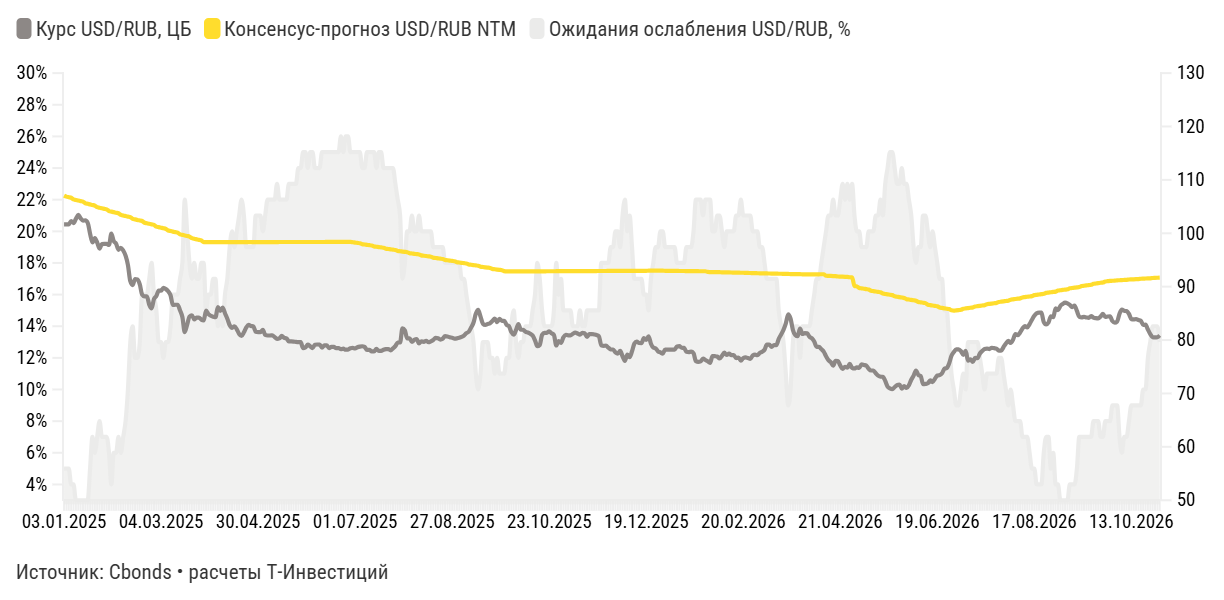

The data file committed next to this chart (first rows):
label, Курс USD/RUB, ЦБ, Консенсус-прогноз USD/RUB NTM, Ожидания ослабления USD/RUB, %
29.10.2026, 80,87, 91,69, 13%
28.10.2026, 80,53, 91,67, 14%
27.10.2026, 80,49, 91,65, 14%
26.10.2026, 80,54, 91,63, 14%
23.10.2026, 81,13, 91,57, 13%
22.10.2026, 81,97, 91,55, 12%
21.10.2026, 82,89, 91,53, 10%
20.10.2026, 82,85, 91,51, 10%
19.10.2026, 83,62, 91,48, 9%
16.10.2026, 83,76, 91,42, 9%
15.10.2026, 83,95, 91,40, 9%
14.10.2026, 83,87, 91,38, 9%
13.10.2026, 83,92, 91,36, 9%
12.10.2026, 84,90, 91,34, 8%
09.10.2026, 85,42, 91,28, 7%
08.10.2026, 85,48, 91,26, 7%
07.10.2026, 85,71, 91,24, 6%
06.10.2026, 84,93, 91,21, 7%
05.10.2026, 83,48, 91,19, 9%
02.10.2026, 83,25, 91,13, 9%
01.10.2026, 83,56, 91,11, 9%
30.09.2026, 84,43, 91,09, 8%
29.09.2026, 84,41, 91,03, 8%
28.09.2026, 84,34, 90,97, 8%
25.09.2026, 84,91, 90,79, 7%
24.09.2026, 84,40, 90,73, 7%
23.09.2026, 84,07, 90,66, 8%
22.09.2026, 84,10, 90,60, 8%
21.09.2026, 84,20, 90,54, 8%
18.09.2026, 84,51, 90,36, 7%
17.09.2026, 84,17, 90,30, 7%
16.09.2026, 84,24, 90,24, 7%
15.09.2026, 84,34, 90,18, 7%
14.09.2026, 84,26, 90,12, 7%
11.09.2026, 84,35, 89,94, 7%
10.09.2026, 85,46, 89,87, 5%
09.09.2026, 86,47, 89,81, 4%
08.09.2026, 86,19, 89,75, 4%
07.09.2026, 86,59, 89,69, 4%
04.09.2026, 86,89, 89,51, 3%
03.09.2026, 87,00, 89,45, 3%
02.09.2026, 86,75, 89,39, 3%
01.09.2026, 86,38, 89,33, 3%
31.08.2026, 85,60, 89,27, 4%
28.08.2026, 85,95, 89,08, 4%
27.08.2026, 84,28, 89,02, 6%
26.08.2026, 84,46, 88,96, 5%
25.08.2026, 83,29, 88,90, 7%
24.08.2026, 82,92, 88,84, 7%
21.08.2026, 83,36, 88,66, 6%
20.08.2026, 85,13, 88,60, 4%
19.08.2026, 85,16, 88,54, 4%
18.08.2026, 85,01, 88,48, 4%
17.08.2026, 84,54, 88,42, 5%
14.08.2026, 83,81, 88,23, 5%
13.08.2026, 83,00, 88,17, 6%
12.08.2026, 82,37, 88,11, 7%
11.08.2026, 82,61, 88,05, 7%
10.08.2026, 82,17, 87,99, 7%
07.08.2026, 81,41, 87,81, 8%
... 404 more rows
